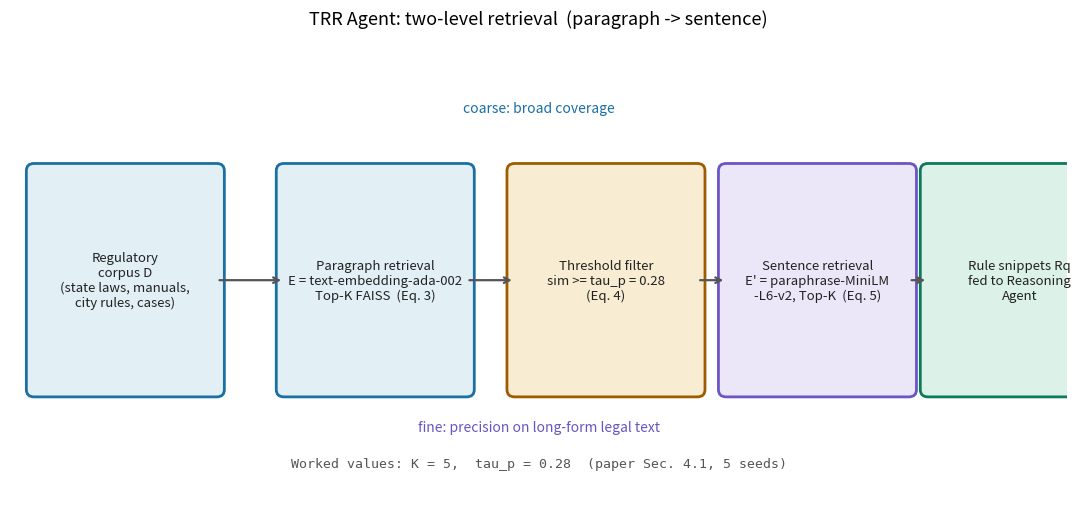

This chart was generated by the following Python code: (Note: this script raises an exception after producing the figure.)
# -*- coding: utf-8 -*-
"""Two-level retrieval funnel of the TRR Agent (paper Sec. 3.2, Eqs. 3-5).
Paragraph-level coarse recall with text-embedding-ada-002, then
sentence-level refinement with paraphrase-MiniLM-L6-v2."""
import matplotlib
matplotlib.use("Agg")
import matplotlib.pyplot as plt
from matplotlib.patches import FancyBboxPatch

fig, ax = plt.subplots(figsize=(11, 5.2))
ax.set_xlim(0, 11)
ax.set_ylim(0, 5)
ax.axis("off")
ax.set_title("TRR Agent: two-level retrieval  (paragraph -> sentence)", fontsize=13, pad=14)

stages = [
    (0.4,  "Regulatory\ncorpus D\n(state laws, manuals,\ncity rules, cases)", "#e2eff5", "#1a6fa3"),
    (3.0,  "Paragraph retrieval\nE = text-embedding-ada-002\nTop-K FAISS  (Eq. 3)", "#e2eff5", "#1a6fa3"),
    (5.4,  "Threshold filter\nsim >= tau_p = 0.28\n(Eq. 4)", "#f8ecd2", "#9e5c00"),
    (7.6,  "Sentence retrieval\nE' = paraphrase-MiniLM\n-L6-v2, Top-K  (Eq. 5)", "#ebe7f8", "#6a55c2"),
    (9.7,  "Rule snippets Rq\nfed to Reasoning\nAgent", "#dcf2e8", "#0b7a5c"),
]
for i, (x, label, face, edge) in enumerate(stages):
    box = FancyBboxPatch((x - 0.15, 1.2), 1.9, 2.4, boxstyle="round,pad=0.08",
                         facecolor=face, edgecolor=edge, linewidth=2)
    ax.add_patch(box)
    ax.text(x + 0.8, 2.4, label, ha="center", va="center", fontsize=9.5, color="#222")
    if i < len(stages) - 1:
        ax.annotate("", xy=(stages[i + 1][0] - 0.15, 2.4), xytext=(x + 1.75, 2.4),
                    arrowprops=dict(arrowstyle="->", color="#555", lw=1.6))

ax.text(5.5, 4.25, "coarse: broad coverage", ha="center", fontsize=10, color="#1a6fa3", style="italic")
ax.text(5.5, 0.75, "fine: precision on long-form legal text", ha="center", fontsize=10, color="#6a55c2", style="italic")
ax.text(5.5, 0.35, "Worked values: K = 5,  tau_p = 0.28  (paper Sec. 4.1, 5 seeds)",
        ha="center", fontsize=9.5, color="#555", family="monospace")
plt.tight_layout()
out = "/home/hatch/workspace/your_files/paper-xray-100/papers/026-VLA-driving-with-regulation/fig-retrieval-funnel.png"
fig.savefig(out, dpi=150)
print("saved", out)
